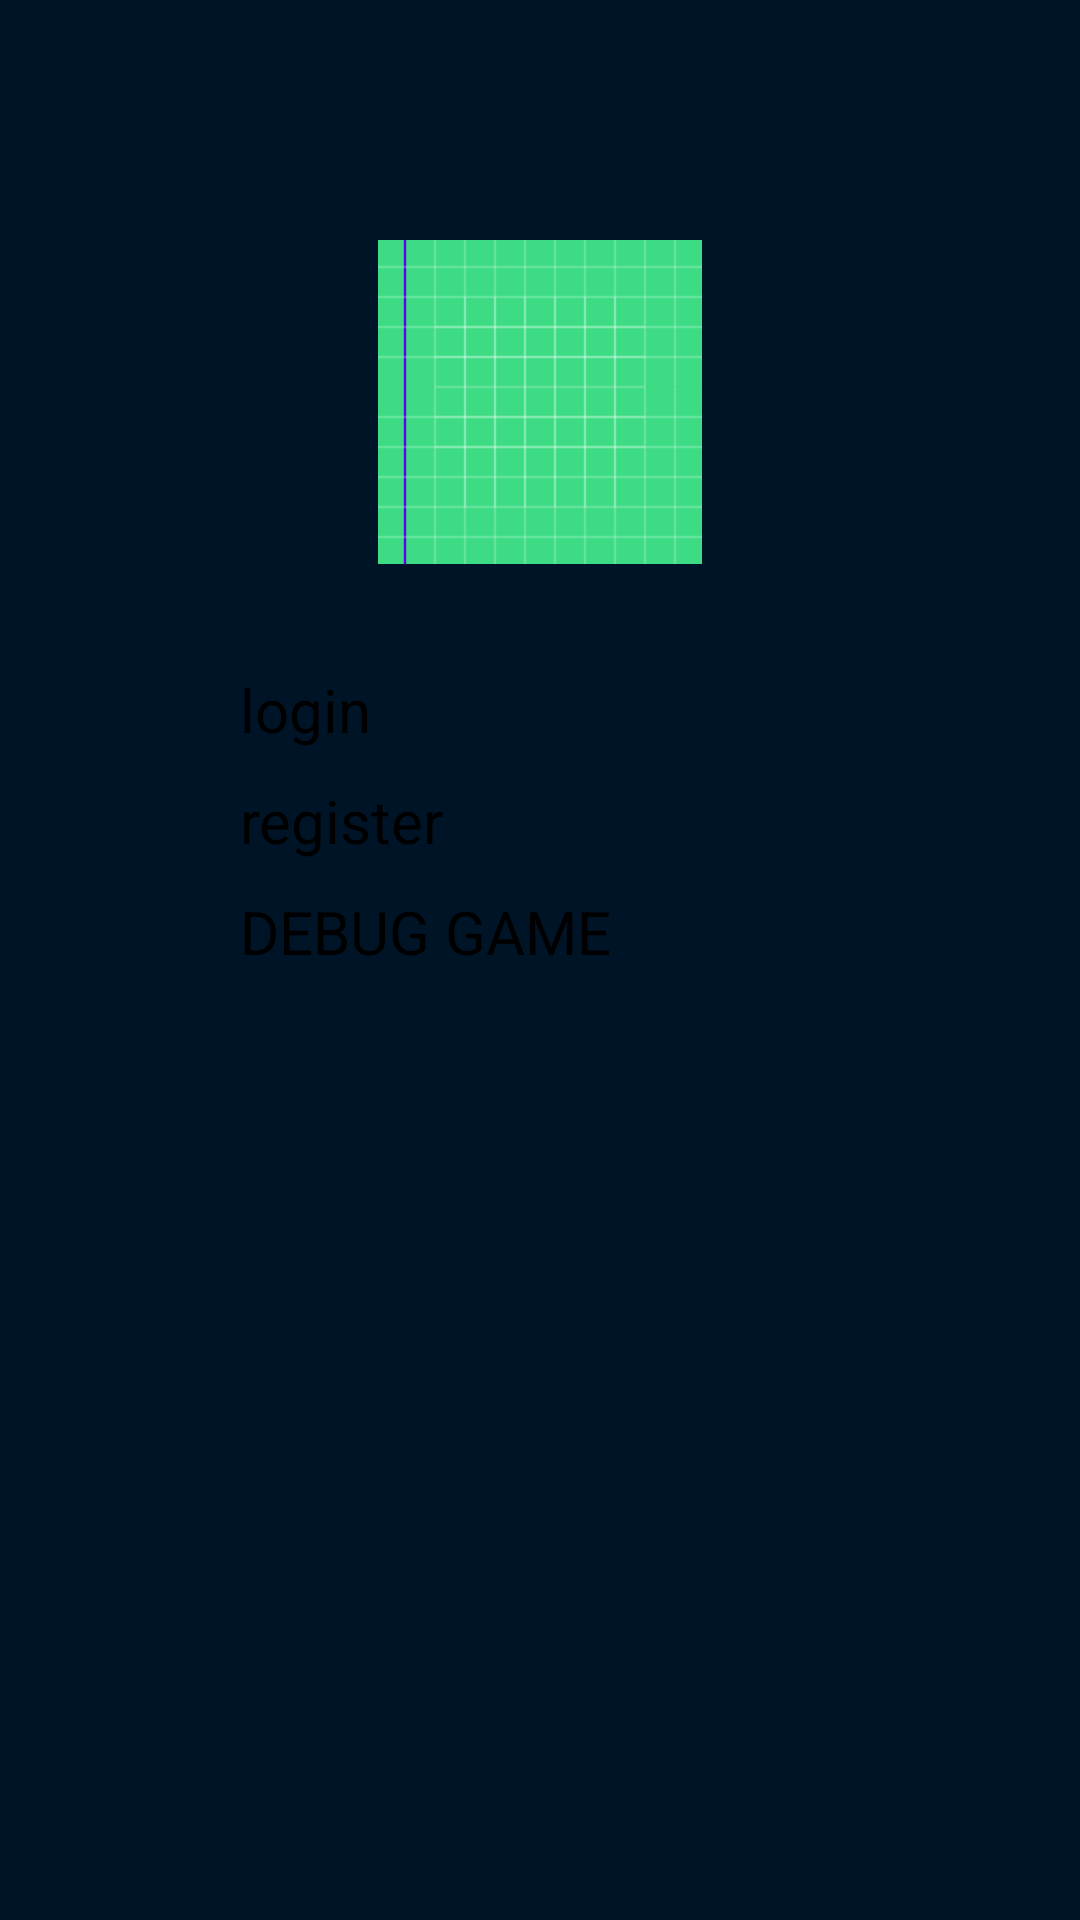

Write the Android layout XML for this screen, with the resource values it uses.
<!-- AndroidManifest.xml: application theme Theme.Project3 -->
<!-- res/layout/activity_login.xml -->
<?xml version="1.0" encoding="utf-8"?>
<RelativeLayout xmlns:android="http://schemas.android.com/apk/res/android"
    xmlns:app="http://schemas.android.com/apk/res-auto"
    xmlns:tools="http://schemas.android.com/tools"
    android:layout_width="match_parent"
    android:layout_height="match_parent"
    tools:context=".Login"
    android:background="@color/secondaryColor">

    <ImageView
        android:id="@+id/imgLogo"
        android:layout_width="wrap_content"
        android:layout_height="wrap_content"

        android:layout_centerHorizontal="true"
        android:layout_marginTop="80dp"
        android:layout_marginBottom="30dp"

        android:src="@drawable/ic_launcher_background" />

    <Button
        android:id="@+id/btnLogin"
        android:layout_width="200dp"
        android:layout_height="wrap_content"

        android:layout_below="@+id/imgLogo"
        android:layout_centerHorizontal="true"
        android:layout_margin="5dp"

        android:text="login"
        android:textSize="20dp"

        app:cornerRadius="20dp" />

    <Button
        android:id="@+id/btnRegister"
        android:layout_width="200dp"
        android:layout_height="wrap_content"

        android:layout_below="@+id/btnLogin"
        android:layout_centerHorizontal="true"
        android:layout_margin="5dp"

        android:text="register"
        android:textSize="20dp"

        app:cornerRadius="20dp" />

    <Button
        android:id="@+id/btnDebugGame"
        android:layout_width="200dp"
        android:layout_height="wrap_content"

        android:layout_below="@+id/btnRegister"
        android:layout_centerHorizontal="true"
        android:layout_margin="5dp"

        android:text="DEBUG GAME"
        android:textSize="20dp"

        app:cornerRadius="20dp" />

</RelativeLayout>
<!-- resources referenced by this layout -->
<resources>
  <color name="secondaryColor">#001427</color>
  <!-- drawable ic_launcher_background: vector/xml drawable (drawable, 5547 chars, omitted) -->
</resources>
